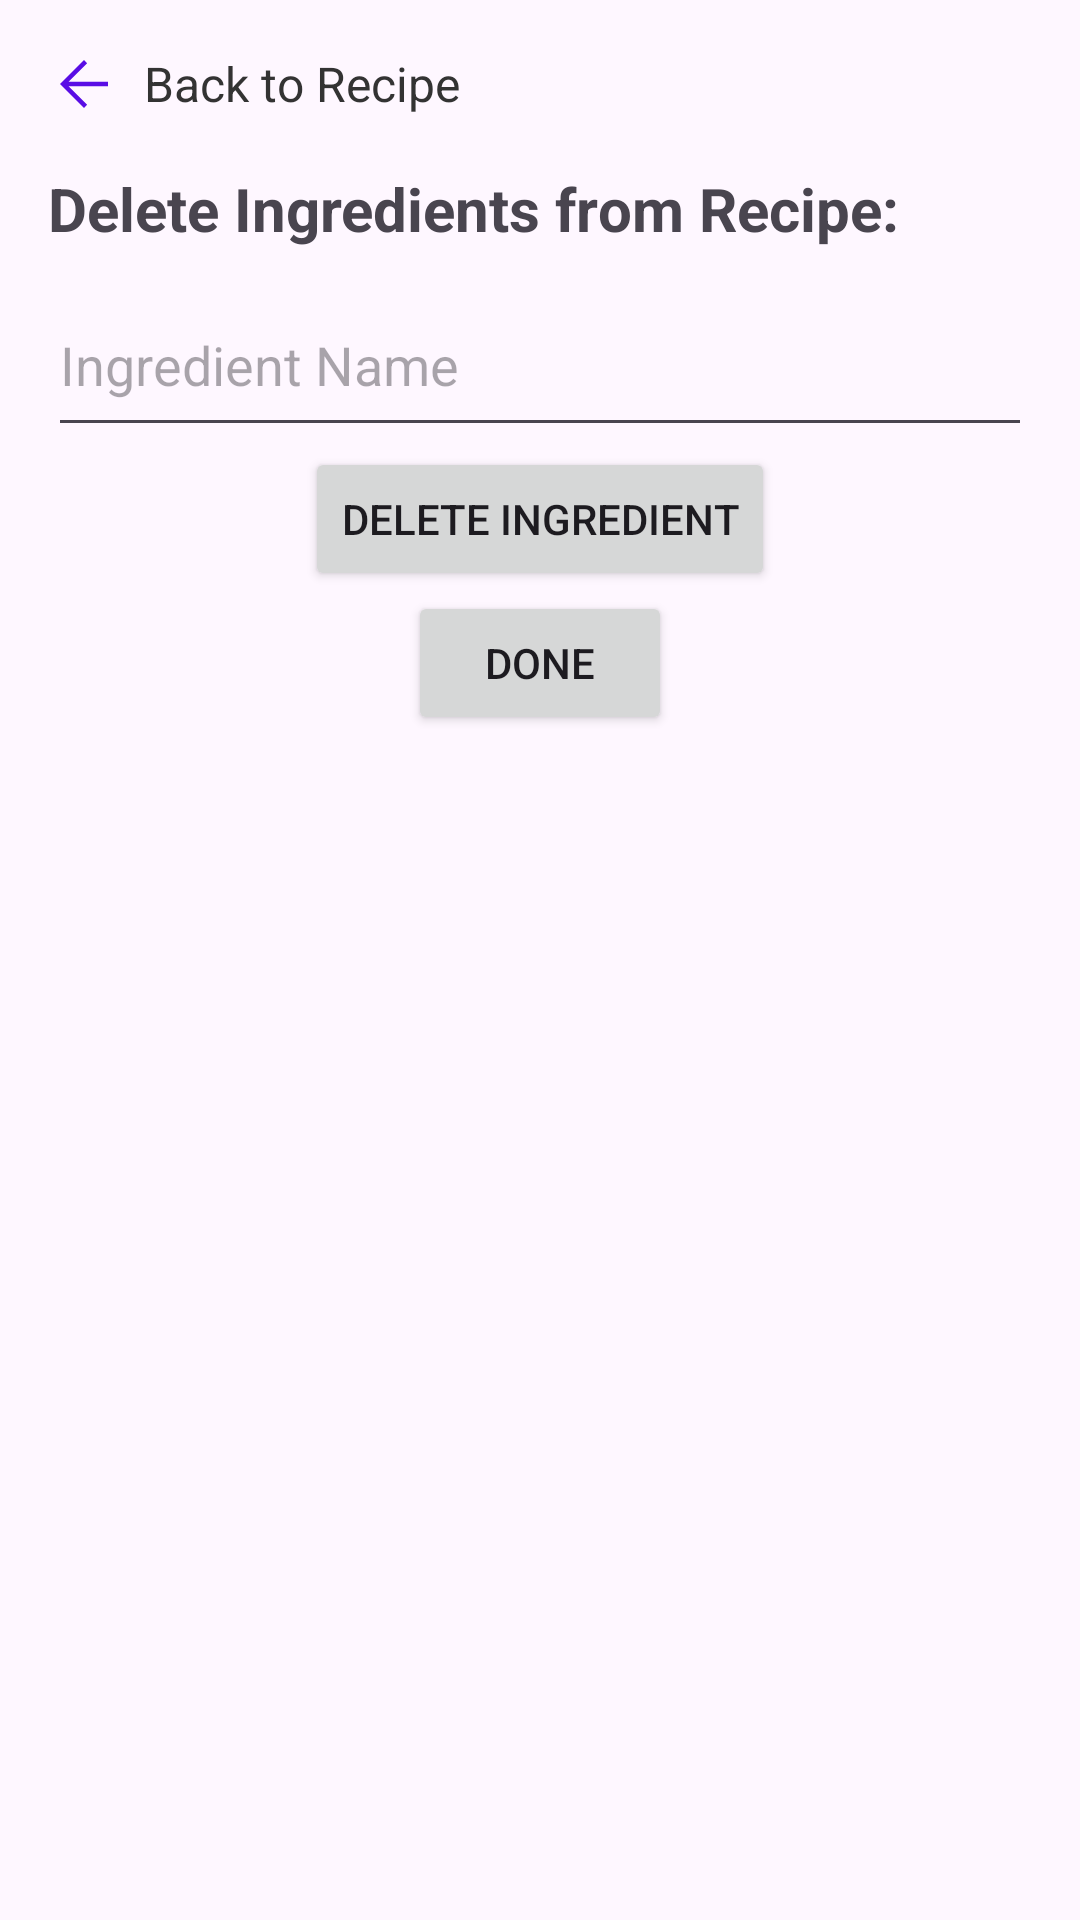

Produce the Android XML layout that renders to this screen, including the resource entries it uses.
<!-- AndroidManifest.xml: application theme Theme.PantryPalAndroidPrototype -->
<!-- res/layout/fragment_delete_recipe_ingredient.xml -->
<?xml version="1.0" encoding="utf-8"?>
<LinearLayout xmlns:android="http://schemas.android.com/apk/res/android"
    android:orientation="vertical"
    android:layout_width="match_parent"
    android:layout_height="match_parent"
    android:padding="16dp">

    
    <RelativeLayout
        android:layout_width="match_parent"
        android:layout_height="wrap_content"
        android:layout_marginBottom="16dp">

        
        <ImageView
            android:id="@+id/backToRecipeButton"
            android:layout_width="24dp"
            android:layout_height="24dp"
            android:src="@drawable/back_icon"
            android:contentDescription="@string/back_to_recipe"
            android:layout_alignParentStart="true"
            android:layout_centerVertical="true" />

        
        <TextView
            android:id="@+id/back_to_recipe_text"
            android:layout_width="wrap_content"
            android:layout_height="wrap_content"
            android:text="@string/back_to_recipe"
            android:textSize="16sp"
            android:textColor="#333333"
            android:layout_toEndOf="@id/backToRecipeButton"
            android:layout_centerVertical="true"
            android:layout_marginStart="8dp" />
    </RelativeLayout>

    
    <TextView
        android:layout_width="wrap_content"
        android:layout_height="wrap_content"
        android:text="@string/delete_ingredients_from_recipe"
        android:layout_marginBottom="8dp"
        android:textSize="20sp"
        android:textStyle="bold" />

    <EditText
        android:id="@+id/itemNameText"
        android:layout_width="match_parent"
        android:layout_height="58dp"
        android:hint="@string/ingredient_name" />

    <Button
        android:id="@+id/deleteButton"
        android:text="@string/delete_ingredient"
        android:layout_width="wrap_content"
        android:layout_gravity="center"
        android:layout_height="wrap_content" />

    <Button
        android:id="@+id/doneButton"
        android:text="@string/done"
        android:layout_width="wrap_content"
        android:layout_gravity="center"
        android:layout_height="wrap_content" />
</LinearLayout>
<!-- resources referenced by this layout -->
<resources>
  <!-- drawable back_icon (drawable) -->
  <vector xmlns:android="http://schemas.android.com/apk/res/android"
      android:width="48dp"
      android:height="48dp"
      android:viewportWidth="960"
      android:viewportHeight="960">
    <path
        android:pathData="m274,510 l248,248 -42,42 -320,-320 320,-320 42,42 -248,248h526v60L274,510Z"
        android:fillColor="#590DE5"/>
  </vector>
  <string name="back_to_recipe">Back to Recipe</string>
  <string name="delete_ingredient">Delete Ingredient</string>
  <string name="delete_ingredients_from_recipe">Delete Ingredients from Recipe:</string>
  <string name="done">Done</string>
  <string name="ingredient_name">Ingredient Name</string>
  <style name="Theme.PantryPalAndroidPrototype" parent="Base.Theme.PantryPalAndroidPrototype">
          
      </style>
  <style name="Base.Theme.PantryPalAndroidPrototype" parent="Theme.Material3.DayNight.NoActionBar">
          
          
          <item name="colorPrimary">@color/my_light_primary</item>
          
          <item name="colorPrimaryDark">@color/my_dark_primary</item>
      </style>
  <color name="my_light_primary">#FF6200EE</color>
  <color name="my_dark_primary">#FF3700B3</color>
</resources>
